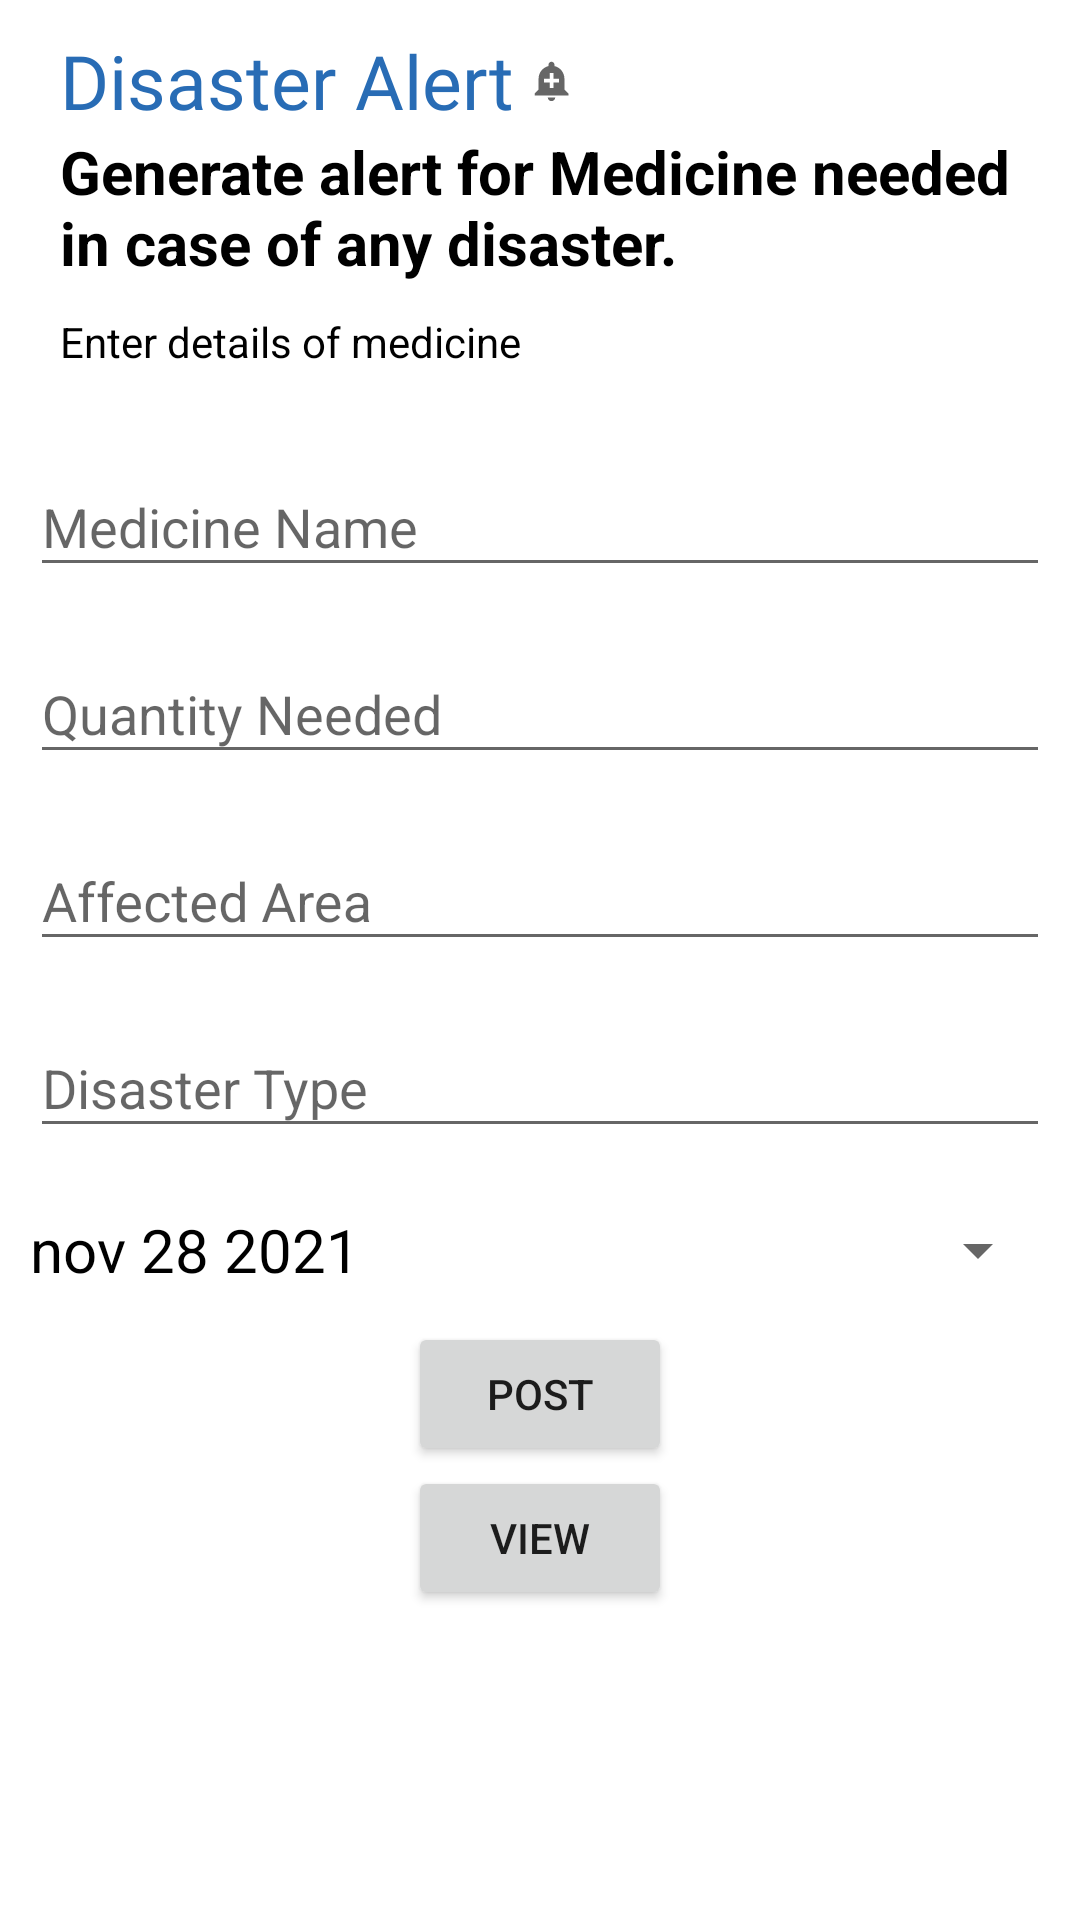

Here is an Android app screen rendered from its layout file. Give the layout XML and the strings, colors and styles it references.
<!-- AndroidManifest.xml: application theme Theme.Mnat -->
<!-- res/layout/fragment_disasteralert_admin.xml -->
<?xml version="1.0" encoding="utf-8"?>
<FrameLayout xmlns:android="http://schemas.android.com/apk/res/android"
    xmlns:tools="http://schemas.android.com/tools"
    android:layout_width="match_parent"
    android:layout_height="match_parent"
    tools:context=".disasteralert_admin"
    android:orientation="vertical"
    android:background="@color/white">
    <ScrollView xmlns:android="http://schemas.android.com/apk/res/android"
        xmlns:tools="http://schemas.android.com/tools"
        android:layout_width="match_parent"
        android:layout_height="match_parent"
        android:background="@color/white"
        android:padding="10dp"
        >
        <LinearLayout
            android:layout_width="match_parent"
            android:layout_height="wrap_content"
            android:orientation="vertical">
            <TextView
                android:layout_width="wrap_content"
                android:layout_height="wrap_content"
                android:layout_centerVertical="true"
                android:layout_marginLeft="10dp"
                android:fontFamily="@font/bungee"
                android:text="Disaster Alert"
                android:drawableRight="@drawable/ic_disaster"
               android:drawablePadding="5dp"
                android:textColor="#286cb5"
                android:textSize="25dp"
                />

            <TextView
                android:layout_width="wrap_content"
                android:layout_height="wrap_content"
                android:layout_centerVertical="true"
                android:layout_marginLeft="10dp"
                android:text="Generate alert for Medicine needed in case of any disaster."
                android:textColor="@color/black"
                android:textStyle="bold"
                android:textSize="20sp"
                />
            <TextView
                android:layout_marginTop="10dp"
                android:layout_width="wrap_content"
                android:layout_height="wrap_content"
                android:layout_centerVertical="true"
                android:layout_marginLeft="10dp"
                android:text="Enter details of medicine"
                android:textColor="@color/black"
                />
            <com.google.android.material.textfield.TextInputLayout
                android:id="@+id/d_medicinename"
                android:layout_width="match_parent"
                android:layout_height="wrap_content"
                android:layout_marginTop="20dp"
                android:hint="Medicine Name">
                <com.google.android.material.textfield.TextInputEditText
                    android:layout_width="match_parent"
                    android:layout_height="wrap_content"
                    android:drawablePadding="10dp"></com.google.android.material.textfield.TextInputEditText>
            </com.google.android.material.textfield.TextInputLayout>

            <com.google.android.material.textfield.TextInputLayout
                android:id="@+id/d_quantityneed"
                android:layout_width="match_parent"
                android:layout_height="wrap_content"
                android:layout_marginTop="10dp"
                android:hint="Quantity Needed">
                <com.google.android.material.textfield.TextInputEditText
                    android:layout_width="match_parent"
                    android:layout_height="wrap_content"
                    android:drawablePadding="10dp"></com.google.android.material.textfield.TextInputEditText>
            </com.google.android.material.textfield.TextInputLayout>

            <com.google.android.material.textfield.TextInputLayout
                android:id="@+id/d_affected_area"
                android:layout_width="match_parent"
                android:layout_height="wrap_content"
                android:layout_marginTop="10dp"
                android:hint="Affected Area">
                <com.google.android.material.textfield.TextInputEditText
                    android:layout_width="match_parent"
                    android:layout_height="wrap_content"
                    android:drawablePadding="10dp"></com.google.android.material.textfield.TextInputEditText>
            </com.google.android.material.textfield.TextInputLayout>

            <com.google.android.material.textfield.TextInputLayout
                android:id="@+id/d_disastertype"
                android:layout_width="match_parent"
                android:layout_height="wrap_content"
                android:layout_marginTop="10dp"
                android:hint="Disaster Type">
                <com.google.android.material.textfield.TextInputEditText
                    android:layout_width="match_parent"
                    android:layout_height="wrap_content"
                    android:drawablePadding="10dp"></com.google.android.material.textfield.TextInputEditText>
            </com.google.android.material.textfield.TextInputLayout>

            <Button
                android:id="@+id/datePickerButton"
                android:layout_width="match_parent"
                android:layout_height="wrap_content"
                android:text="nov 28 2021"
                android:textSize="20sp"
                android:textColor="@color/black"
                style="?android:spinnerStyle"
                android:layout_marginTop="10dp"
                android:shadowColor="@color/purple_200"
                />
            <Button
                android:layout_width="wrap_content"
                android:layout_height="wrap_content"
                android:text="POST"
                android:id="@+id/d_btn"
                android:layout_gravity="center"/>
            <Button
                android:layout_width="wrap_content"
                android:layout_height="wrap_content"
                android:text="view"
                android:id="@+id/viewdisaster"
                android:layout_gravity="center"/>
        </LinearLayout>

    </ScrollView>


</FrameLayout>
<!-- resources referenced by this layout -->
<resources>
  <color name="black">#FF000000</color>
  <color name="purple_200">#FFBB86FC</color>
  <color name="white">#FFFFFFFF</color>
  <!-- drawable ic_disaster (drawable) -->
  <vector android:height="15dp" android:tint="?attr/colorControlNormal"
      android:viewportHeight="24" android:viewportWidth="24"
      android:width="15dp" xmlns:android="http://schemas.android.com/apk/res/android">
      <path android:fillColor="@android:color/white" android:pathData="M10.01,21.01c0,1.1 0.89,1.99 1.99,1.99s1.99,-0.89 1.99,-1.99h-3.98zM18.88,16.82L18.88,11c0,-3.25 -2.25,-5.97 -5.29,-6.69v-0.72C13.59,2.71 12.88,2 12,2s-1.59,0.71 -1.59,1.59v0.72C7.37,5.03 5.12,7.75 5.12,11v5.82L3,18.94L3,20h18v-1.06l-2.12,-2.12zM16,13.01h-3v3h-2v-3L8,13.01L8,11h3L11,8h2v3h3v2.01z"/>
  </vector>
  <style name="Theme.Mnat" parent="Theme.AppCompat.DayNight.DarkActionBar">
          
          <item name="colorPrimary">@color/purple_500</item>
          <item name="colorPrimaryVariant">@color/purple_700</item>
          <item name="colorOnPrimary">@color/white</item>
          
          <item name="colorSecondary">@color/teal_200</item>
          <item name="colorSecondaryVariant">@color/teal_700</item>
          <item name="colorOnSecondary">@color/black</item>
  
          
          <item name="android:statusBarColor" tools:targetApi="l">?attr/colorPrimaryVariant</item>
          
      </style>
  <color name="purple_500">#FF6200EE</color>
  <color name="purple_700">#FF3700B3</color>
  <color name="teal_200">#FF03DAC5</color>
  <color name="teal_700">#FF018786</color>
</resources>
